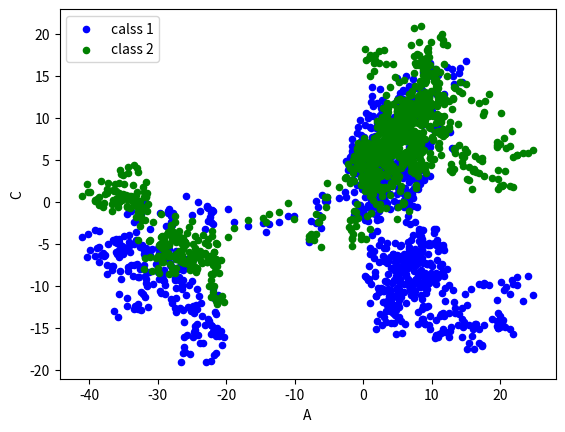

Generate this figure with matplotlib:
'''plot 画图 '''
import pandas as pd
import numpy as np
import matplotlib.pyplot as plt

data=pd.Series(np.random.randn(1000),index=np.arange(1000))
data = data.cumsum()        #累加
# data.plot()
# plt.show()  #展示图

# 1000行4列
# a = np.random.randn(1000,4)
# print(a)

data = pd.DataFrame(np.random.randn(1000,4),index=np.arange(1000),columns=['A','B','C','D'])
data = data.cumsum()
print(data.head())  #前五行的值
# data.plot()     #绘图
# plt.show()      #展示

#散点图1
ax = data.plot.scatter(x='A',y='B',color='Blue',label='calss 1')
#散点图2  把1加入到2中 然后绘图
data.plot.scatter(x='A',y='C',color="Green",label="class 2",ax=ax)
plt.show()
